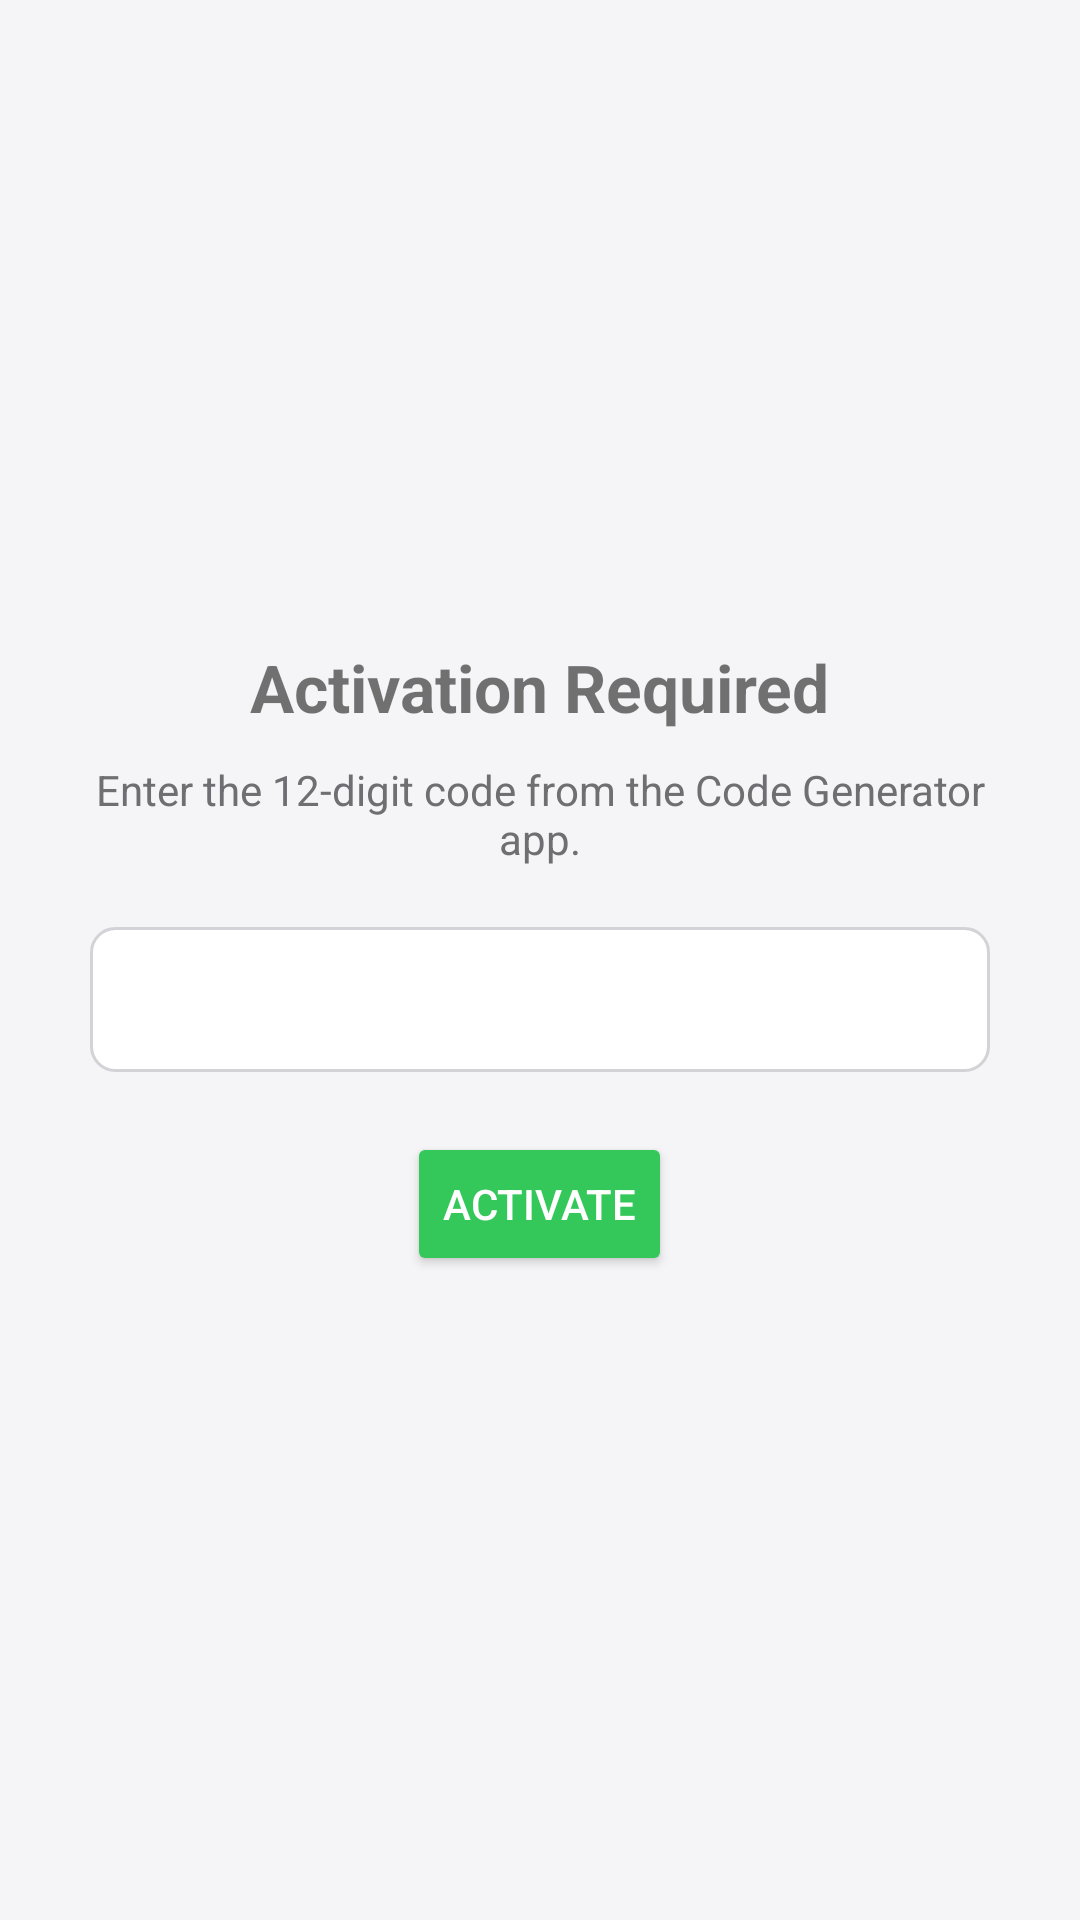

This screen was rendered from an Android layout file. Write that file and the resources it references.
<!-- AndroidManifest.xml: application theme AppTheme -->
<!-- res/layout/activity_activation.xml -->
<?xml version="1.0" encoding="utf-8"?>
<LinearLayout xmlns:android="http://schemas.android.com/apk/res/android"
    android:layout_width="match_parent"
    android:layout_height="match_parent"
    android:orientation="vertical"
    android:gravity="center"
    android:padding="30dp"
    android:background="#f5f5f7">

    <TextView
        android:layout_width="wrap_content"
        android:layout_height="wrap_content"
        android:text="Activation Required"
        android:textSize="22sp"
        android:textStyle="bold"
        android:layout_marginBottom="10dp"/>

    <TextView
        android:layout_width="wrap_content"
        android:layout_height="wrap_content"
        android:text="Enter the 12-digit code from the Code Generator app."
        android:textSize="14sp"
        android:textColor="#6e6e73"
        android:gravity="center"
        android:layout_marginBottom="20dp"/>

    <EditText
        android:id="@+id/codeInput"
        android:layout_width="match_parent"
        android:layout_height="wrap_content"
        android:inputType="text"
        android:maxLength="12"
        android:background="@drawable/edit_bg"
        android:padding="12dp"
        android:textSize="18sp"
        android:textAllCaps="true"/>

    <Button
        android:id="@+id/activateBtn"
        android:layout_width="wrap_content"
        android:layout_height="wrap_content"
        android:text="Activate"
        android:backgroundTint="#34c759"
        android:textColor="#fff"
        android:padding="12dp"
        android:layout_marginTop="20dp"/>

</LinearLayout>
<!-- resources referenced by this layout -->
<resources>
  <!-- drawable edit_bg (drawable) -->
  <shape xmlns:android="http://schemas.android.com/apk/res/android">
      <solid android:color="#ffffff"/>
      <corners android:radius="8dp"/>
      <stroke android:width="1dp" android:color="#d2d2d7"/>
  </shape>
  <style name="AppTheme" parent="Theme.AppCompat.Light.NoActionBar">
          <item name="colorPrimary">#007aff</item>
          <item name="colorPrimaryDark">#0066d9</item>
      </style>
</resources>
